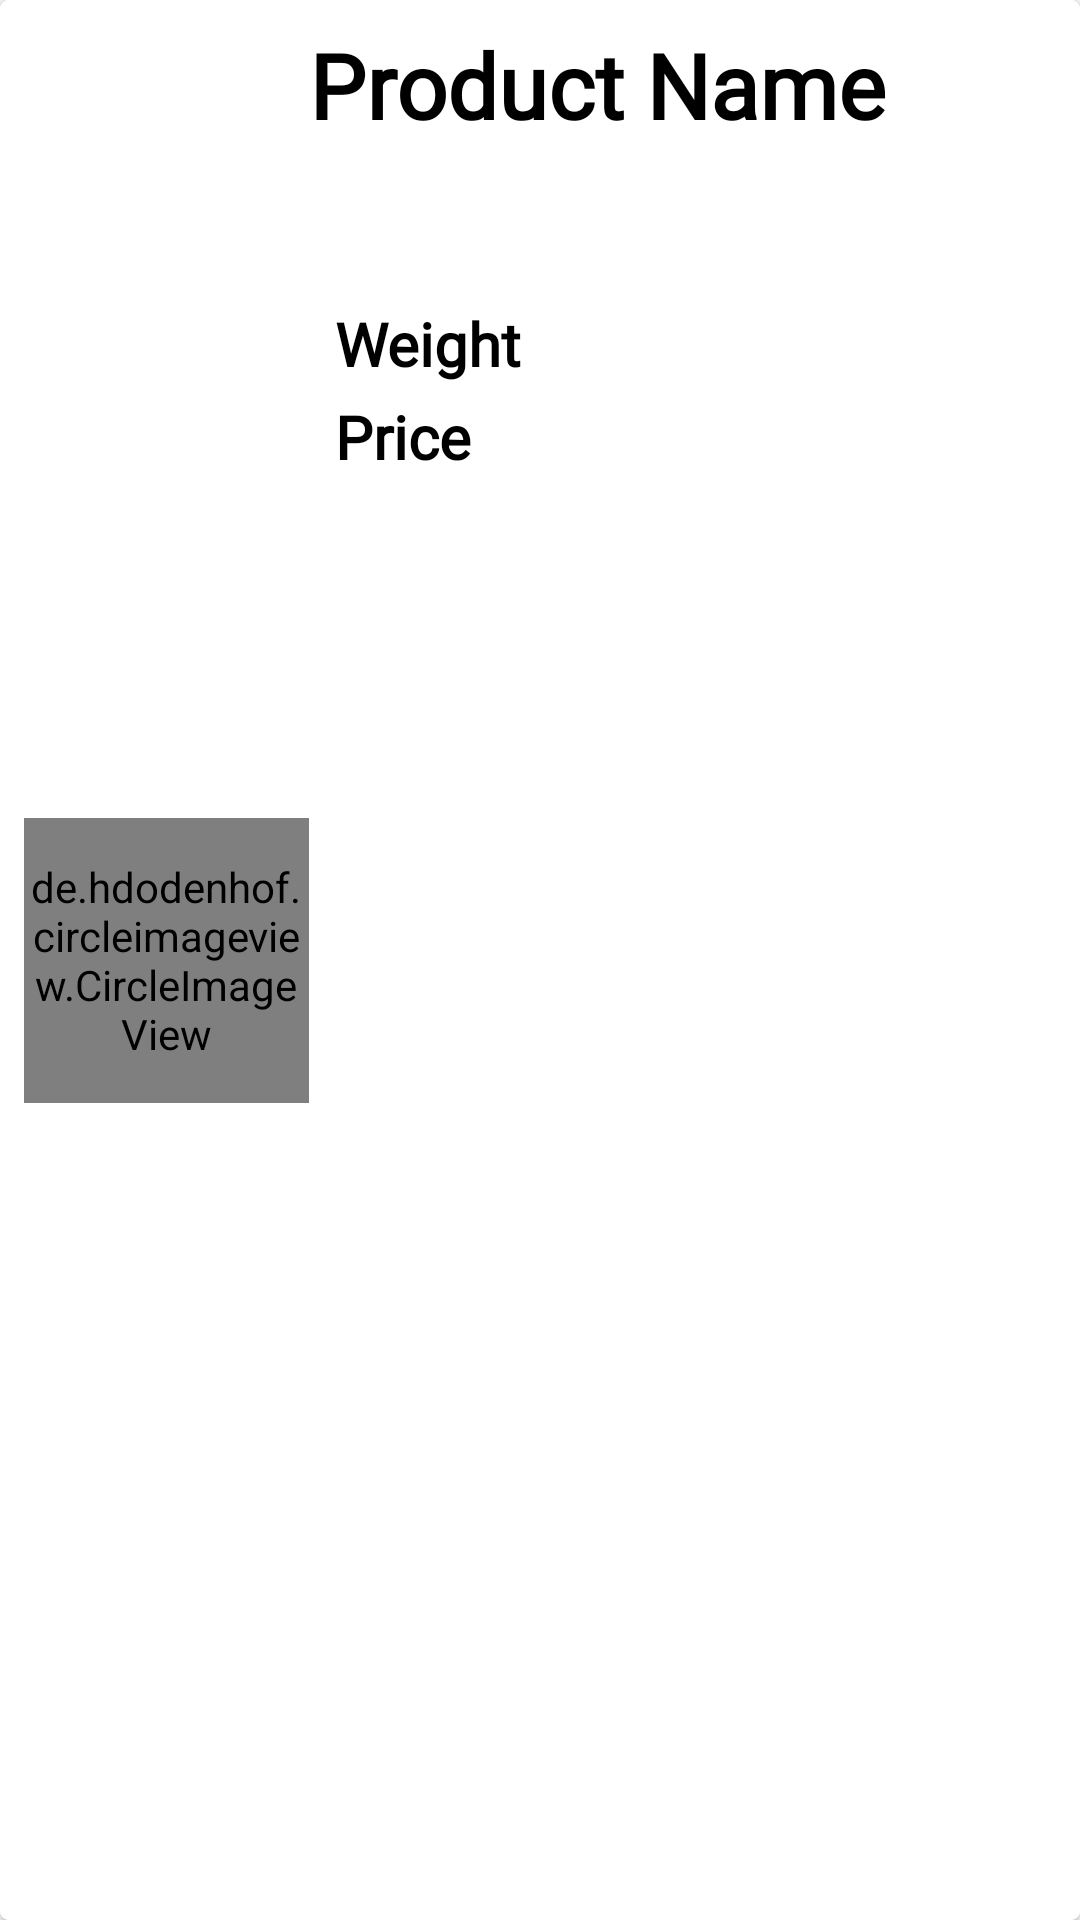

Here is an Android app screen rendered from its layout file. Give the layout XML and the strings, colors and styles it references.
<!-- AndroidManifest.xml: application theme Theme.ValeraStores -->
<!-- res/layout/products.xml -->
<?xml version="1.0" encoding="utf-8"?>
<androidx.cardview.widget.CardView xmlns:android="http://schemas.android.com/apk/res/android"
    xmlns:tools="http://schemas.android.com/tools"
    android:layout_width="match_parent"
    xmlns:app="http://schemas.android.com/apk/res-auto"
    android:layout_margin="8dp"
    app:cardCornerRadius="3dp"
    app:cardElevation="2dp"
    android:layout_height="wrap_content"
    android:background="@color/white">
    <androidx.constraintlayout.widget.ConstraintLayout
        android:layout_width="match_parent"
        android:layout_height="match_parent"
        android:background="@color/white">

        <de.hdodenhof.circleimageview.CircleImageView
            android:id="@+id/prdctimage"
            android:layout_width="95dp"
            android:layout_height="95dp"
            android:layout_marginStart="8dp"
            android:src="@drawable/ic_logo_black"
            app:civ_border_color="@color/black"
            app:layout_constraintBottom_toBottomOf="parent"
            app:layout_constraintStart_toStartOf="parent"
            app:layout_constraintTop_toTopOf="parent" />

        <TextView
            android:id="@+id/prdctname"
            android:layout_width="0dp"
            android:layout_height="wrap_content"
            android:layout_marginTop="8dp"
            android:breakStrategy="high_quality"
            android:ellipsize="none"
            android:fontFamily="@font/poppins_semibold"
            android:maxLines="3"
            android:singleLine="false"
            android:text="Product Name"
            android:textColor="@color/black"
            android:textSize="30sp"
            android:textStyle="bold"
            app:layout_constraintEnd_toEndOf="parent"
            app:layout_constraintHorizontal_bias="0.15"
            app:layout_constraintStart_toEndOf="@+id/prdctimage"
            app:layout_constraintTop_toTopOf="parent" />




        <TextView
            android:id="@+id/prdctprice"
            android:layout_width="wrap_content"
            android:layout_height="wrap_content"
            android:layout_marginTop="4dp"
            android:fontFamily="@font/poppins_semibold"
            android:text="Price"
            android:textColor="@color/black"
            android:textSize="20sp"
            android:textStyle="bold"
            app:layout_constraintEnd_toEndOf="@+id/prdctweight"
            app:layout_constraintHorizontal_bias="0.0"
            app:layout_constraintStart_toStartOf="@+id/prdctweight"
            app:layout_constraintTop_toBottomOf="@+id/prdctweight" />

        <TextView
            android:id="@+id/prdctweight"
            android:layout_width="wrap_content"
            android:layout_height="wrap_content"
            android:fontFamily="@font/poppins_semibold"
            android:text="Weight"
            android:textColor="@color/black"
            android:textSize="20sp"
            android:textStyle="bold"
            app:layout_constraintBottom_toBottomOf="parent"
            app:layout_constraintEnd_toEndOf="@+id/prdctname"
            app:layout_constraintHorizontal_bias="0.045"
            app:layout_constraintStart_toStartOf="@+id/prdctname"
            app:layout_constraintTop_toBottomOf="@+id/prdctname"
            app:layout_constraintVertical_bias="0.093" />

    </androidx.constraintlayout.widget.ConstraintLayout>

</androidx.cardview.widget.CardView>
<!-- resources referenced by this layout -->
<resources>
  <color name="black">#FF000000</color>
  <color name="white">#FFFFFFFF</color>
  <!-- drawable ic_logo_black: png bitmap (drawable, 241517 bytes) -->
  <style name="Theme.ValeraStores" parent="Base.Theme.ValeraStores" />
  <style name="Base.Theme.ValeraStores" parent="Theme.MaterialComponents.DayNight.NoActionBar">
          
          
      </style>
</resources>
